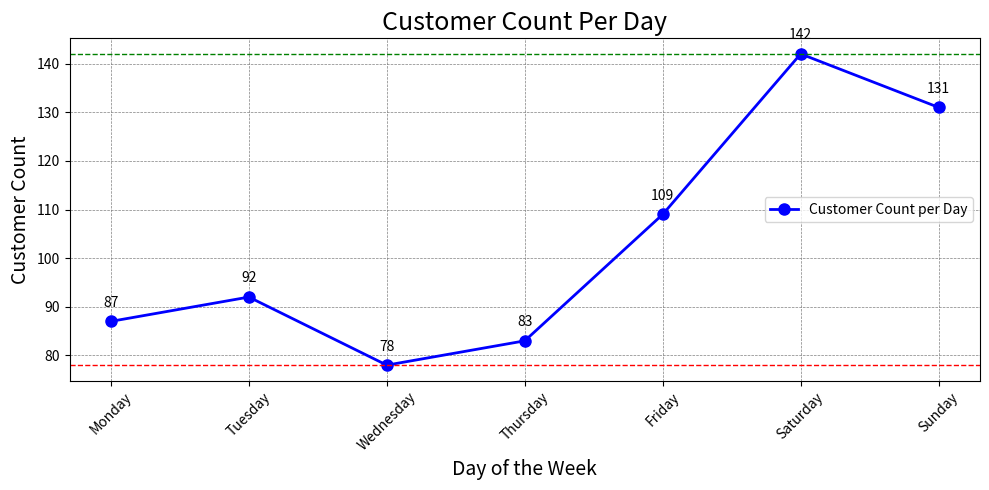

Here is the Python script that generated this plot:

import matplotlib.pyplot as plt

# Data from your provided chart
data = [{'Day': 'Monday', 'Customer Count': 87},
        {'Day': 'Tuesday', 'Customer Count': 92},
        {'Day': 'Wednesday', 'Customer Count': 78},
        {'Day': 'Thursday', 'Customer Count': 83},
        {'Day': 'Friday', 'Customer Count': 109},
        {'Day': 'Saturday', 'Customer Count': 142},
        {'Day': 'Sunday', 'Customer Count': 131}]

# Extracting the days and customer counts into separate lists
days = [entry['Day'] for entry in data]
customer_counts = [entry['Customer Count'] for entry in data]

# Creating the line chart
plt.figure(figsize=(10, 5)) # Set the size of the figure

# Plot the data
plt.plot(days, customer_counts, color='blue', linestyle='-', marker='o', linewidth=2, markersize=8, label="Customer Count per Day")

# Add titles and labels
plt.title('Customer Count Per Day', fontsize=18)
plt.xlabel('Day of the Week', fontsize=14)
plt.ylabel('Customer Count', fontsize=14)
plt.xticks(rotation=45) # Rotate x-axis labels for better readability

# Include grid lines
plt.grid(True, linestyle='--', linewidth=0.5, color='grey')

# Add more diversified visual encoding such as text annotations for the data points
for i, count in enumerate(customer_counts):
    plt.text(days[i], count + 3, str(count), ha='center', color='black')

# Highlight the max and min customer counts
max_count = max(customer_counts)
min_count = min(customer_counts)
plt.axhline(max_count, color='green', linestyle='--', linewidth=1)
plt.axhline(min_count, color='red', linestyle='--', linewidth=1)

# Add a legend
plt.legend()

# Show the plot
plt.tight_layout() # Adjust the plot to ensure everything fits without overlapping
plt.show()
